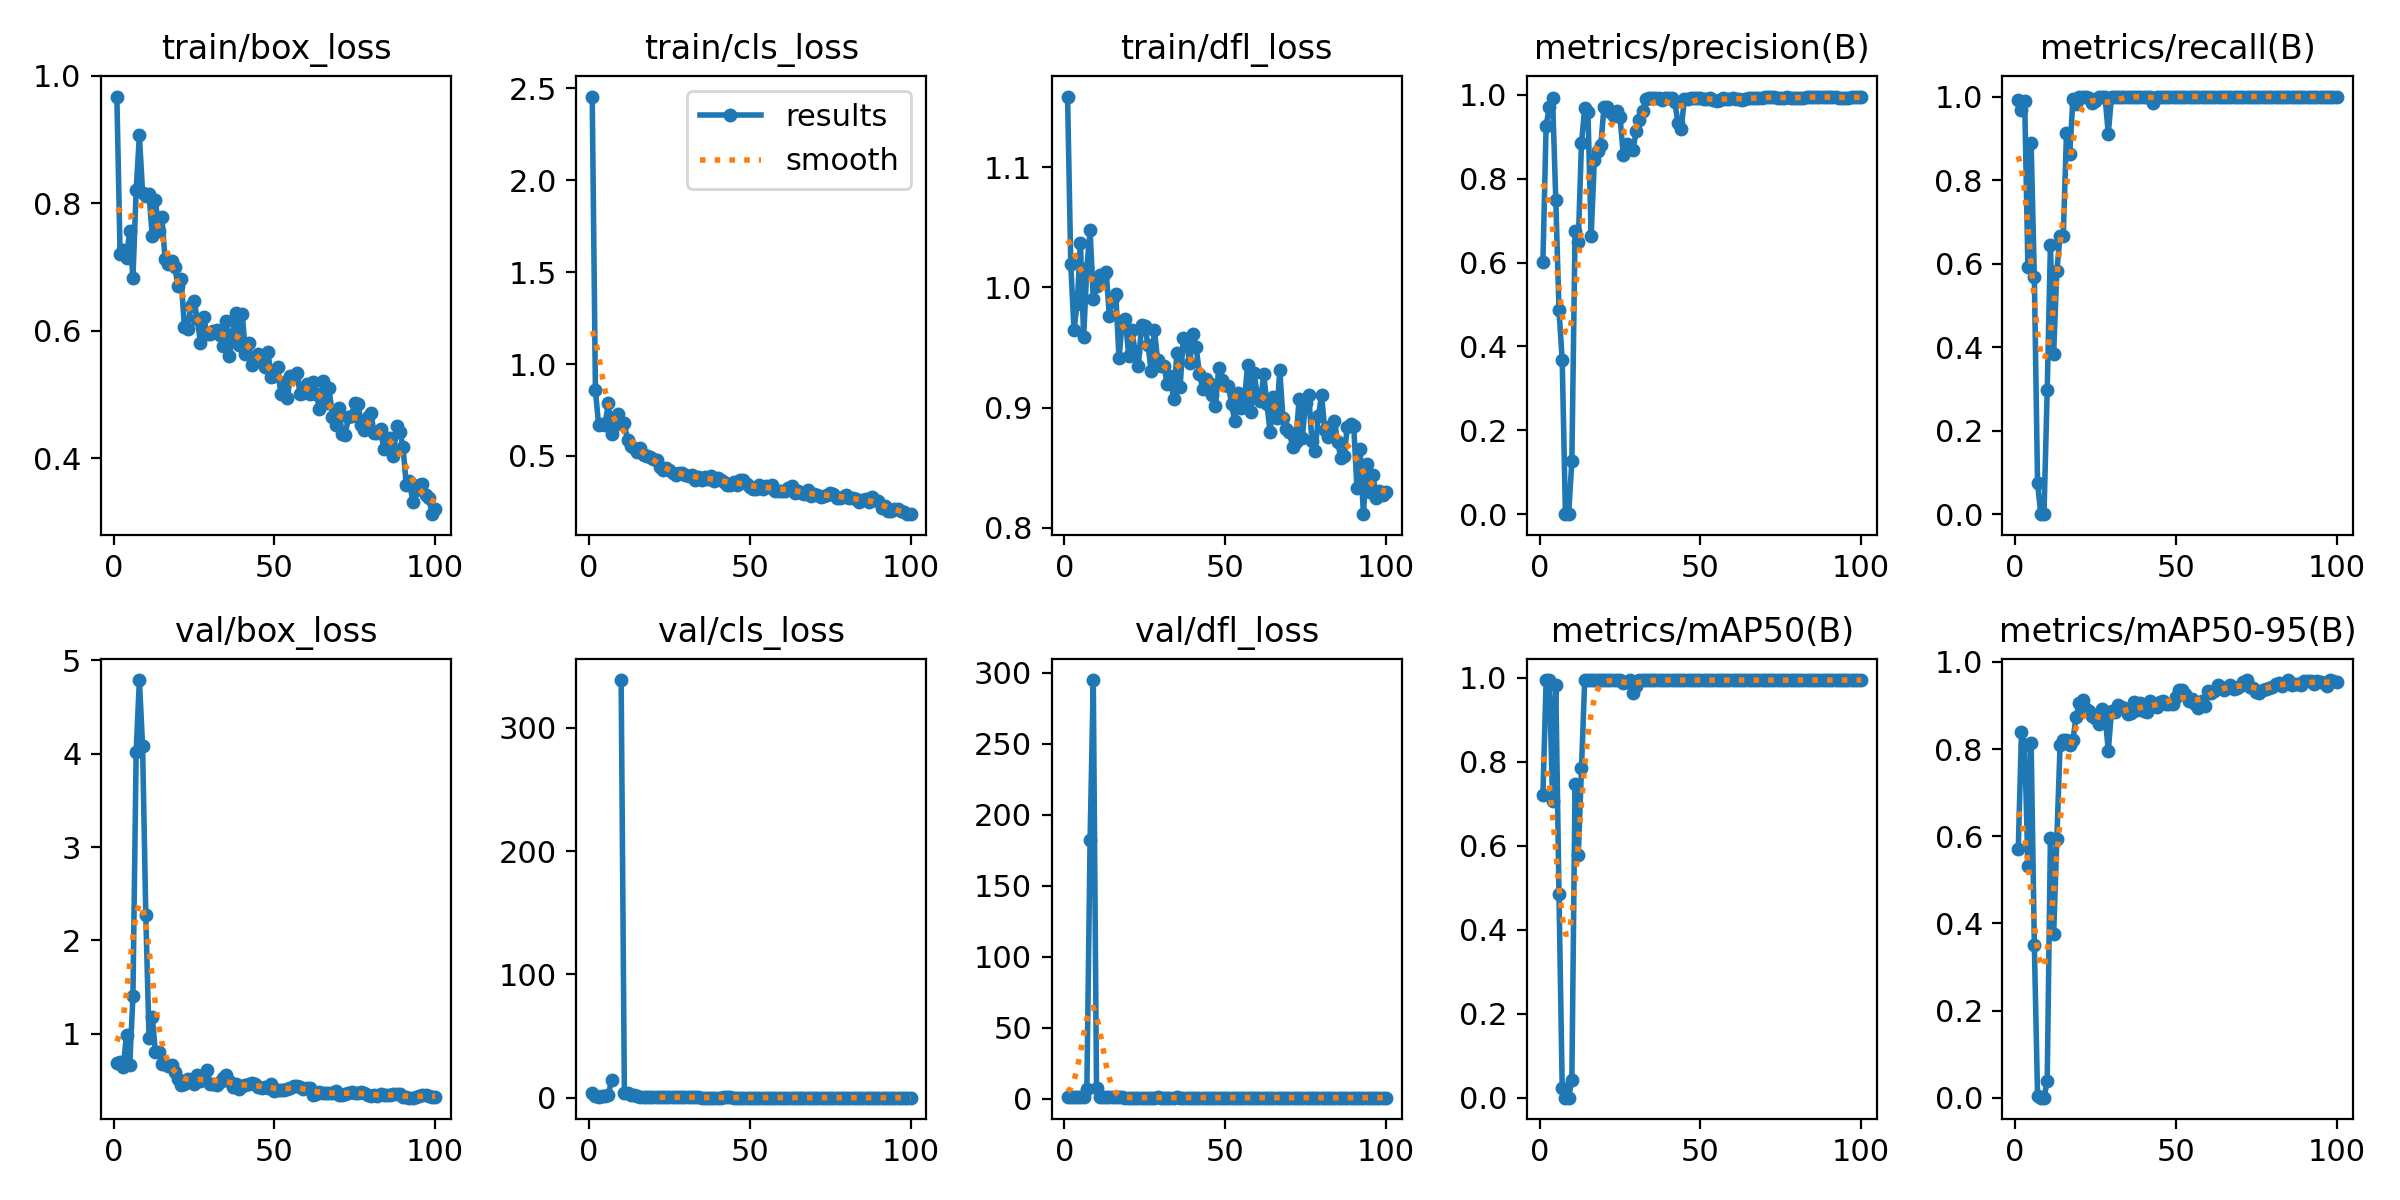

Data behind this chart, as committed beside it:
epoch, time, train/box_loss, train/cls_loss, train/dfl_loss, metrics/precision(B), metrics/recall(B), metrics/mAP50(B), metrics/mAP50-95(B), val/box_loss, val/cls_loss, val/dfl_loss, lr/pg0, lr/pg1, lr/pg2
1, 3.326, 0.9677, 2.454, 1.159, 0.6019, 0.992, 0.721, 0.57, 0.6871, 3.759, 1.029, 0.0001286, 0.0001286, 0.0001286
2, 8.79, 0.721, 0.8566, 1.019, 0.9266, 0.968, 0.995, 0.8394, 0.6953, 1.206, 1.047, 0.0002688, 0.0002688, 0.0002688
3, 14.33, 0.7271, 0.6675, 0.9646, 0.9709, 0.9887, 0.995, 0.8088, 0.6472, 0.8468, 0.9882, 0.0004062, 0.0004062, 0.0004062
4, 18.79, 0.7147, 0.6726, 0.9866, 0.9914, 0.5926, 0.7072, 0.5325, 0.9933, 1.387, 1.247, 0.0005408, 0.0005408, 0.0005408
5, 23.19, 0.7569, 0.6685, 1.037, 0.7502, 0.8889, 0.984, 0.8146, 0.6665, 1.572, 0.9996, 0.0006725, 0.0006725, 0.0006725
6, 27.59, 0.6824, 0.7874, 0.9584, 0.4875, 0.5669, 0.4841, 0.3508, 1.401, 2.363, 1.611, 0.0008014, 0.0008014, 0.0008014
7, 32.01, 0.8204, 0.6168, 1.016, 0.367, 0.07407, 0.0231, 0.00299, 4.019, 14.35, 6.753, 0.0009274, 0.0009274, 0.0009274
8, 36.34, 0.9068, 0.6711, 1.048, 0, 0, 0, 0, 4.787, inf, 181.8, 0.001051, 0.001051, 0.001051
9, 40.67, 0.817, 0.7272, 0.9902, 0, 0, 0, 0, 4.079, inf, 294.7, 0.001171, 0.001171, 0.001171
10, 45.16, 0.812, 0.677, 1.001, 0.1267, 0.2963, 0.04299, 0.03714, 2.275, 338.6, 7.74, 0.001289, 0.001289, 0.001289
11, 49.48, 0.8153, 0.6781, 1.011, 0.6746, 0.6438, 0.7475, 0.5957, 0.9593, 4.224, 1.292, 0.001288, 0.001288, 0.001288
12, 53.8, 0.7487, 0.5856, 1.009, 0.6499, 0.3847, 0.5784, 0.3746, 1.183, 3.611, 1.372, 0.001273, 0.001273, 0.001273
13, 58.12, 0.8061, 0.5535, 1.013, 0.8862, 0.5824, 0.7848, 0.5938, 0.8027, 2.441, 1.167, 0.001259, 0.001259, 0.001259
14, 62.48, 0.7561, 0.5417, 0.9764, 0.968, 0.6667, 0.995, 0.8086, 0.8107, 1.968, 1.163, 0.001245, 0.001245, 0.001245
15, 66.84, 0.7784, 0.52, 0.9914, 0.9602, 0.6667, 0.995, 0.8215, 0.6746, 1.826, 1.044, 0.001231, 0.001231, 0.001231
16, 71.34, 0.7126, 0.5433, 0.9944, 0.6641, 0.9133, 0.995, 0.8198, 0.6774, 0.919, 1.041, 0.001217, 0.001217, 0.001217
17, 75.71, 0.7043, 0.5065, 0.9409, 0.8447, 0.8619, 0.995, 0.8095, 0.6594, 0.9159, 0.9965, 0.001203, 0.001203, 0.001203
18, 80.11, 0.7089, 0.5009, 0.9717, 0.8657, 0.9939, 0.995, 0.8212, 0.6655, 0.6152, 1.005, 0.001189, 0.001189, 0.001189
19, 84.53, 0.7006, 0.4944, 0.9741, 0.88, 0.9818, 0.995, 0.8746, 0.5876, 0.5698, 0.9405, 0.001174, 0.001174, 0.001174
20, 90.05, 0.6702, 0.4836, 0.9427, 0.9712, 1, 0.995, 0.9052, 0.5205, 0.5551, 0.9027, 0.00116, 0.00116, 0.00116
21, 95.71, 0.6811, 0.4802, 0.9646, 0.971, 0.9991, 0.995, 0.9136, 0.4521, 0.4266, 0.8881, 0.001146, 0.001146, 0.001146
22, 101.3, 0.6063, 0.4399, 0.9466, 0.9591, 1, 0.995, 0.8916, 0.4646, 0.4535, 0.8805, 0.001132, 0.001132, 0.001132
23, 105.7, 0.6029, 0.4216, 0.9342, 0.949, 0.9955, 0.995, 0.8864, 0.5169, 0.4673, 0.8905, 0.001118, 0.001118, 0.001118
24, 110, 0.6388, 0.4365, 0.9685, 0.9626, 0.9847, 0.995, 0.8752, 0.5106, 0.4272, 0.8888, 0.001104, 0.001104, 0.001104
25, 114.4, 0.646, 0.4239, 0.968, 0.9465, 0.9893, 0.995, 0.8721, 0.4639, 0.4552, 0.8756, 0.001089, 0.001089, 0.001089
26, 118.8, 0.6191, 0.4055, 0.9522, 0.8558, 1, 0.9877, 0.8566, 0.5603, 0.8611, 0.9139, 0.001075, 0.001075, 0.001075
27, 123.1, 0.5805, 0.3968, 0.9301, 0.8837, 1, 0.9913, 0.8915, 0.493, 0.6633, 0.891, 0.001061, 0.001061, 0.001061
28, 127.5, 0.6222, 0.4101, 0.9649, 0.8703, 0.9989, 0.995, 0.8777, 0.519, 0.5501, 0.917, 0.001047, 0.001047, 0.001047
29, 132, 0.5957, 0.4059, 0.9396, 0.8687, 0.911, 0.9638, 0.7958, 0.6165, 0.6313, 0.9999, 0.001033, 0.001033, 0.001033
30, 138.3, 0.5949, 0.3983, 0.9349, 0.9126, 1, 0.9803, 0.8878, 0.4678, 0.4687, 0.8759, 0.001019, 0.001019, 0.001019
31, 142.6, 0.5991, 0.393, 0.9349, 0.9395, 1, 0.995, 0.8846, 0.468, 0.7531, 0.8912, 0.001005, 0.001005, 0.001005
32, 146.9, 0.6018, 0.3977, 0.9197, 0.9612, 1, 0.995, 0.9007, 0.451, 0.4666, 0.8675, 0.0009904, 0.0009904, 0.0009904
33, 151.3, 0.5932, 0.3715, 0.9264, 0.9899, 1, 0.995, 0.8969, 0.4882, 0.3062, 0.882, 0.0009763, 0.0009763, 0.0009763
34, 155.7, 0.5759, 0.3852, 0.9071, 0.9917, 1, 0.995, 0.8952, 0.5295, 0.3041, 0.8947, 0.0009621, 0.0009621, 0.0009621
35, 160, 0.6152, 0.3701, 0.9453, 0.992, 1, 0.995, 0.8797, 0.5643, 0.2811, 0.9856, 0.000948, 0.000948, 0.000948
36, 164.4, 0.56, 0.3851, 0.9168, 0.9931, 1, 0.995, 0.8818, 0.4989, 0.2926, 0.8826, 0.0009339, 0.0009339, 0.0009339
37, 168.7, 0.5954, 0.3754, 0.9582, 0.9919, 1, 0.995, 0.9072, 0.4275, 0.2626, 0.8644, 0.0009197, 0.0009197, 0.0009197
38, 173.1, 0.6279, 0.3896, 0.9529, 0.9885, 1, 0.995, 0.8904, 0.4686, 0.28, 0.8996, 0.0009056, 0.0009056, 0.0009056
39, 177.5, 0.5781, 0.3654, 0.9375, 0.9931, 1, 0.995, 0.9065, 0.4111, 0.2566, 0.8688, 0.0008914, 0.0008914, 0.0008914
40, 181.8, 0.6269, 0.379, 0.9608, 0.9919, 1, 0.995, 0.8882, 0.44, 0.275, 0.8895, 0.0008773, 0.0008773, 0.0008773
41, 186.1, 0.5639, 0.3711, 0.9502, 0.9916, 1, 0.995, 0.8851, 0.454, 0.2604, 0.8889, 0.0008631, 0.0008631, 0.0008631
42, 190.5, 0.5807, 0.361, 0.9284, 0.9833, 1, 0.995, 0.9095, 0.4613, 0.3264, 0.8864, 0.000849, 0.000849, 0.000849
43, 194.8, 0.5457, 0.3425, 0.9158, 0.9339, 0.9837, 0.995, 0.8997, 0.4793, 0.4212, 0.8896, 0.0008348, 0.0008348, 0.0008348
44, 199.3, 0.5556, 0.3429, 0.9239, 0.918, 1, 0.995, 0.8958, 0.4639, 0.39, 0.8792, 0.0008207, 0.0008207, 0.0008207
45, 203.7, 0.5637, 0.3604, 0.9203, 0.9908, 1, 0.995, 0.9069, 0.4309, 0.2452, 0.8729, 0.0008065, 0.0008065, 0.0008065
46, 208, 0.5527, 0.3441, 0.9104, 0.9907, 1, 0.995, 0.91, 0.4212, 0.2475, 0.8595, 0.0007924, 0.0007924, 0.0007924
47, 212.5, 0.5425, 0.3671, 0.9014, 0.9933, 1, 0.995, 0.9045, 0.4294, 0.2413, 0.8612, 0.0007782, 0.0007782, 0.0007782
48, 216.9, 0.5664, 0.3675, 0.9329, 0.9922, 1, 0.995, 0.9042, 0.4213, 0.241, 0.8601, 0.0007641, 0.0007641, 0.0007641
49, 221.2, 0.5269, 0.3481, 0.9226, 0.992, 1, 0.995, 0.9032, 0.468, 0.2563, 0.8764, 0.0007499, 0.0007499, 0.0007499
50, 225.6, 0.5297, 0.3339, 0.919, 0.9913, 1, 0.995, 0.92, 0.3916, 0.2369, 0.86, 0.0007358, 0.0007358, 0.0007358
51, 231.2, 0.5437, 0.3227, 0.918, 0.9908, 1, 0.995, 0.935, 0.3983, 0.2427, 0.8619, 0.0007216, 0.0007216, 0.0007216
52, 236.8, 0.5008, 0.3184, 0.9031, 0.9899, 1, 0.995, 0.9346, 0.4046, 0.2281, 0.8608, 0.0007075, 0.0007075, 0.0007075
53, 241.2, 0.52, 0.3428, 0.8885, 0.992, 1, 0.995, 0.9258, 0.3981, 0.2226, 0.8616, 0.0006934, 0.0006934, 0.0006934
54, 245.5, 0.495, 0.3209, 0.912, 0.9883, 1, 0.995, 0.9101, 0.4148, 0.2532, 0.8623, 0.0006792, 0.0006792, 0.0006792
55, 249.9, 0.5294, 0.3394, 0.8997, 0.986, 1, 0.995, 0.9158, 0.4173, 0.2664, 0.8642, 0.0006651, 0.0006651, 0.0006651
56, 254.2, 0.5269, 0.3297, 0.9062, 0.9866, 1, 0.995, 0.9043, 0.4448, 0.2658, 0.8785, 0.0006509, 0.0006509, 0.0006509
57, 258.5, 0.5332, 0.3428, 0.9351, 0.992, 1, 0.995, 0.8932, 0.4373, 0.241, 0.8706, 0.0006368, 0.0006368, 0.0006368
58, 262.9, 0.5, 0.3089, 0.8961, 0.9902, 1, 0.995, 0.9094, 0.4293, 0.2394, 0.8693, 0.0006226, 0.0006226, 0.0006226
59, 267.2, 0.5027, 0.3106, 0.929, 0.9899, 1, 0.995, 0.8985, 0.4123, 0.2311, 0.8683, 0.0006085, 0.0006085, 0.0006085
60, 271.5, 0.517, 0.3121, 0.9101, 0.993, 1, 0.995, 0.933, 0.4187, 0.2212, 0.8654, 0.0005943, 0.0005943, 0.0005943
... 40 more rows
